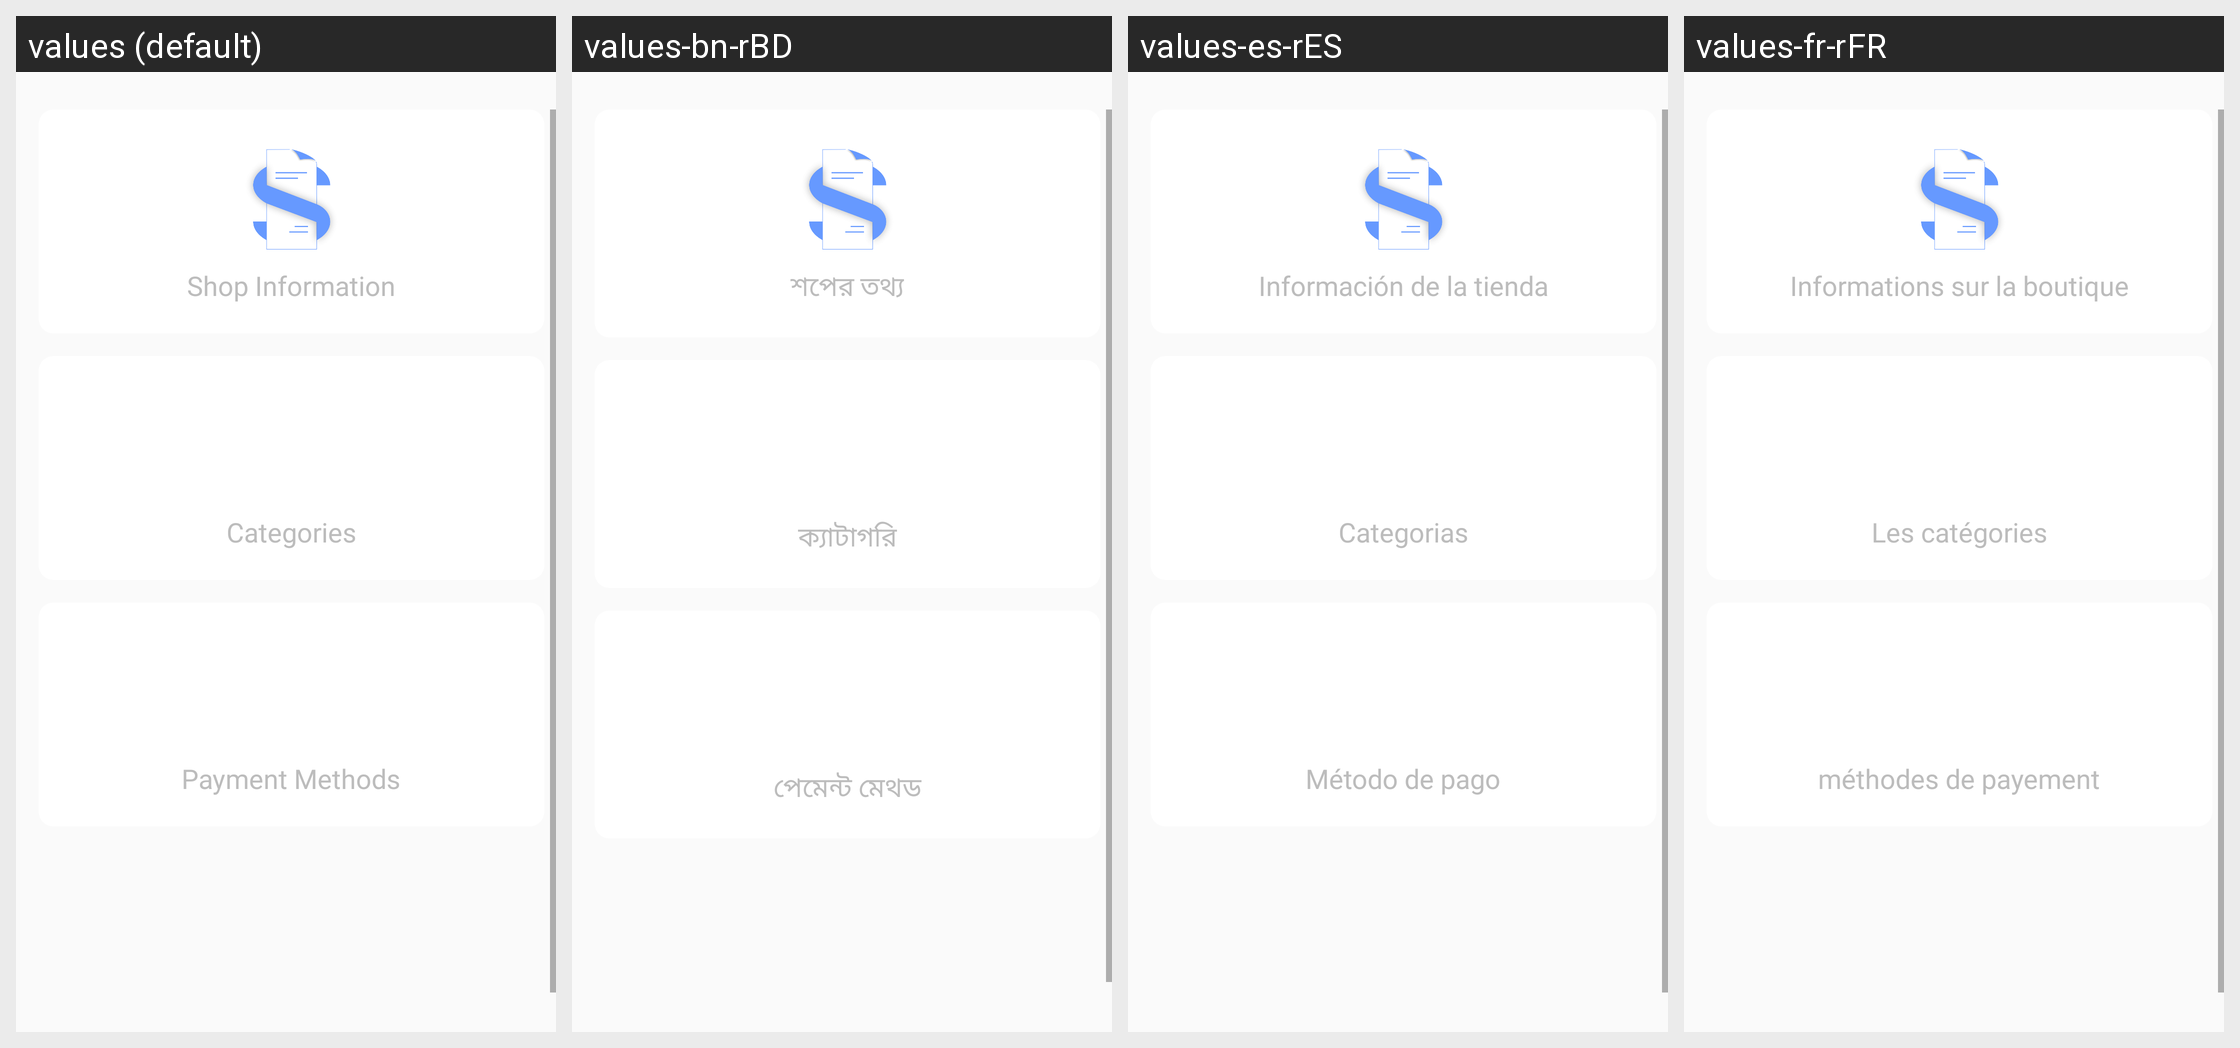

For this localized Android screen grid, give each drawn string resource with its value in every locale shown.
Android screen res/layout/activity_settings.xml rendered under 4 locales, left to right: values (default), values-bn-rBD, values-es-rES, values-fr-rFR. Device: Nexus 5 (rendered at 1080×1920; each locale shown at half size, 540×960, under a caption strip naming it); theme AppTheme.
Strings drawn on this screen, with the default value and each locale's value (text and hints the layout hard-codes, and strings that could not be matched under every locale, appear in the picture but are not listed):

shop_information
  values: Shop Information
  values-bn-rBD: শপের তথ্য
  values-es-rES: Información de la tienda
  values-fr-rFR: Informations sur la boutique

categories
  values: Categories
  values-bn-rBD: ক্যাটাগরি
  values-es-rES: Categorias
  values-fr-rFR: Les catégories

payment_methods
  values: Payment Methods
  values-bn-rBD: পেমেন্ট মেথড
  values-es-rES: Método de pago
  values-fr-rFR: méthodes de payement
